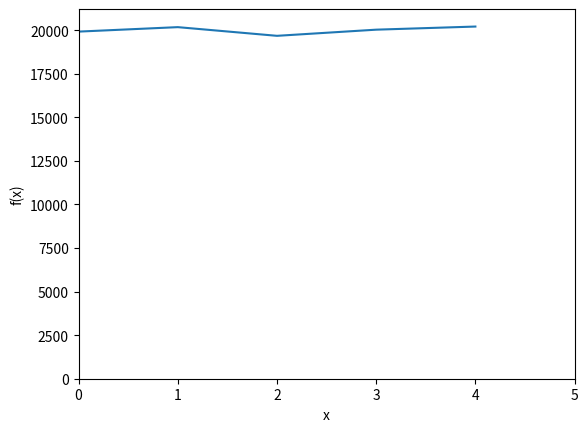

Python code for this plot:
import random as r
import matplotlib.pyplot as plt
import numpy as np
def getSugarAmount():
    return r.choice(range(5))

i = 0

arr = [0,0,0,0,0]

while(i < 100000):
    n =  getSugarAmount()
    arr[n] = arr[n] + 1
    i = i + 1

plt.xlabel('x')
plt.ylabel('f(x)')
plt.xlim(0, 5)  
plt.ylim(0, max(arr) + 1000)
plt.plot(range(5),arr)

plt.show()
